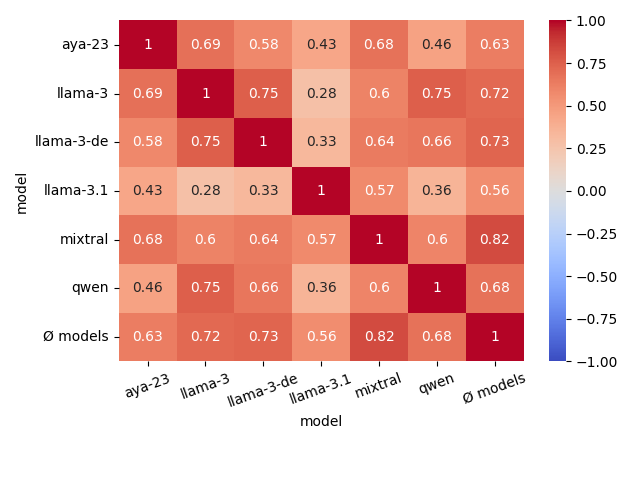

Data behind this chart, as committed beside it:
model, aya-23, llama-3, llama-3-de, llama-3.1, mixtral, qwen, Ø models
aya-23, 1.0, 0.687, 0.584, 0.434, 0.676, 0.459, 0.632
llama-3, 0.687, 1.0, 0.753, 0.275, 0.604, 0.753, 0.718
llama-3-de, 0.584, 0.753, 1.0, 0.331, 0.64, 0.658, 0.727
llama-3.1, 0.434, 0.275, 0.331, 1.0, 0.574, 0.358, 0.562
mixtral, 0.676, 0.604, 0.64, 0.574, 1.0, 0.598, 0.824
qwen, 0.459, 0.753, 0.658, 0.358, 0.598, 1.0, 0.675
Ø models, 0.632, 0.718, 0.727, 0.562, 0.824, 0.675, 1.0
